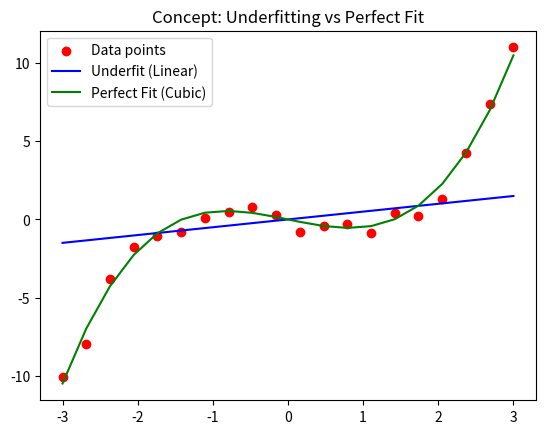

Write the Python code that produced this figure.
import matplotlib.pyplot as plt
import numpy as np

# Visualizing underfitting vs overfitting conceptually
x = np.linspace(-3, 3, 20)
y = 0.5 * x**3 - x + np.random.normal(0, 0.5, 20)

plt.scatter(x, y, color='red', label='Data points')
plt.plot(x, 0.5*x, label='Underfit (Linear)', color='blue')
plt.plot(x, 0.5*x**3 - x, label='Perfect Fit (Cubic)', color='green')
plt.legend()
plt.title("Concept: Underfitting vs Perfect Fit")
plt.show()


print("1. Regularization (L1/L2 penalty)")
print("2. Gather more training data, or simplify the model architecture.")
